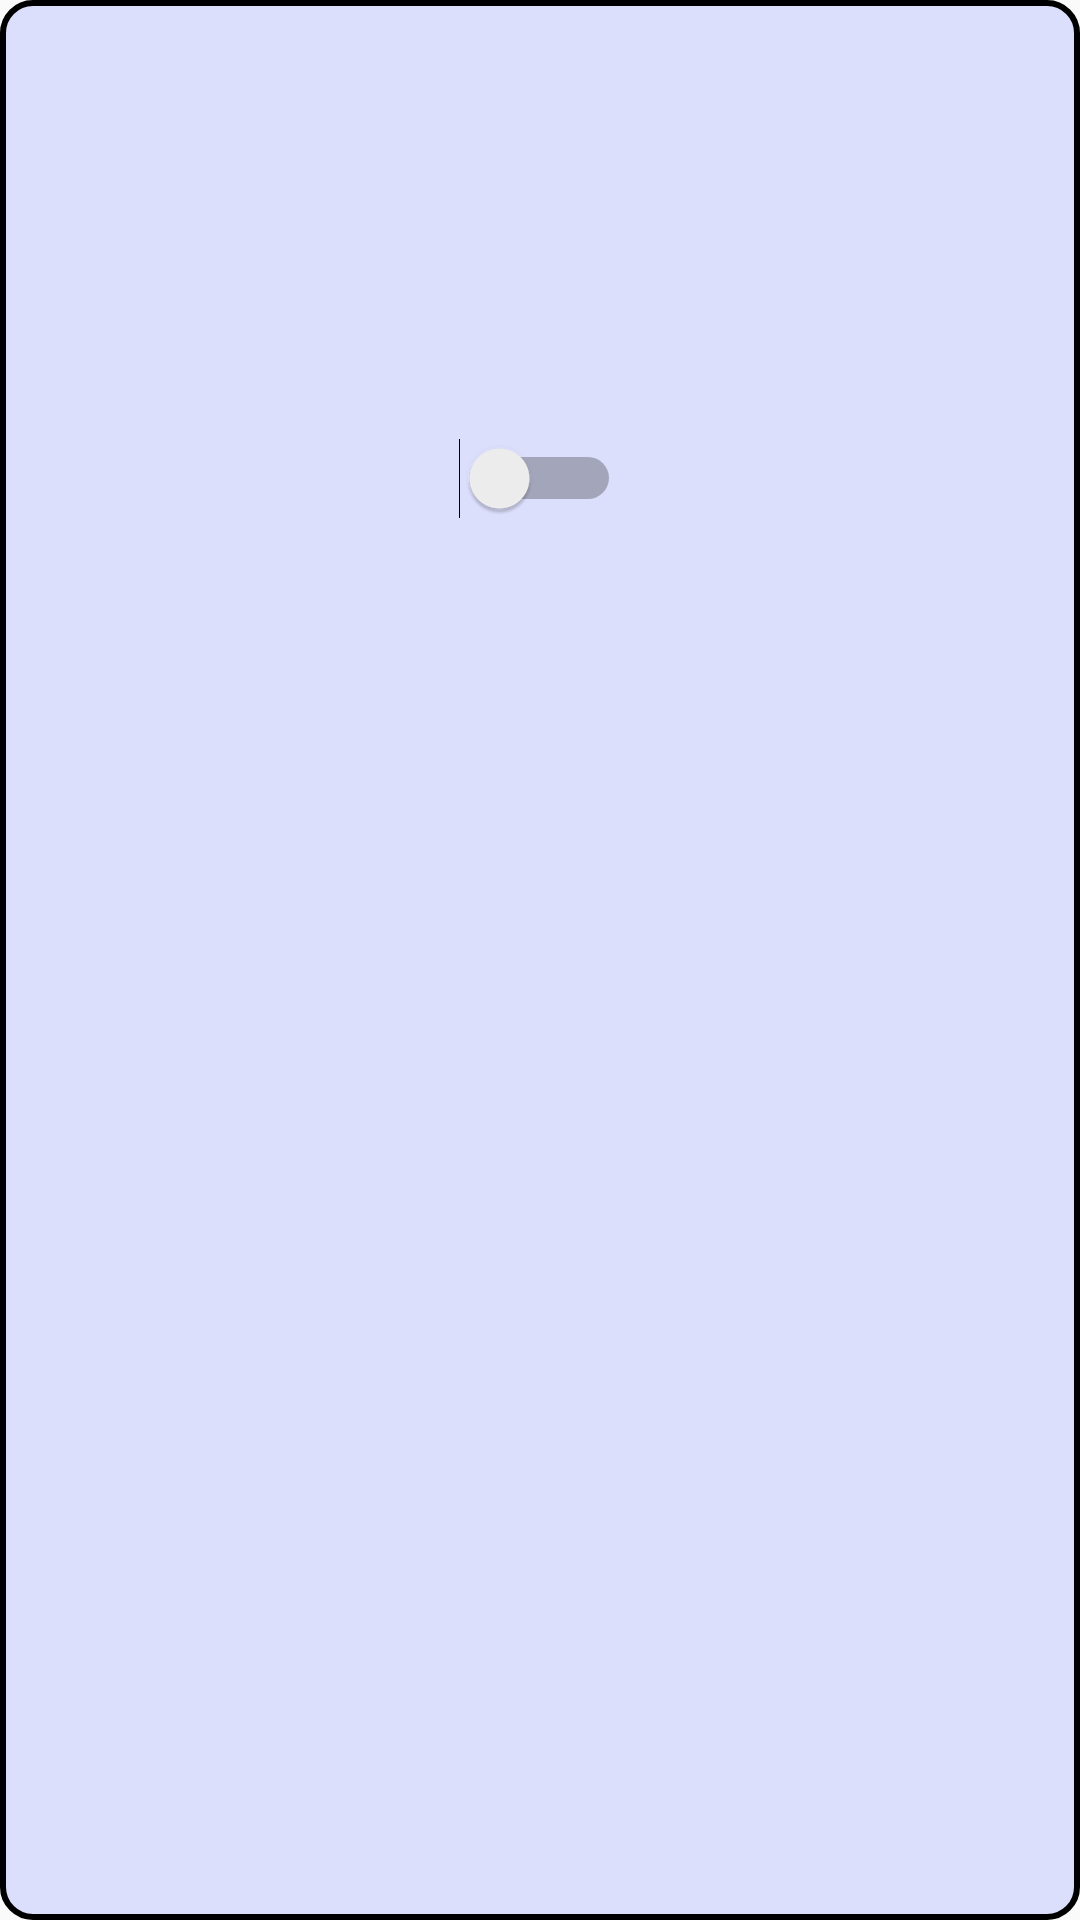

Reconstruct the res/layout file that produces this screen, plus the resources it refers to.
<!-- AndroidManifest.xml: application theme AppTheme -->
<!-- res/layout/grid_view_item.xml -->
<?xml version="1.0" encoding="utf-8"?>
<LinearLayout xmlns:android="http://schemas.android.com/apk/res/android"
    android:layout_width="wrap_content"
    android:layout_height="wrap_content"
    android:layout_margin="@dimen/padding_for_item"
    android:background="@drawable/item_background"
    android:orientation="vertical"
    android:padding="@dimen/padding_for_item">

    <FrameLayout
        android:layout_gravity="center"
        android:layout_width="120dp"
        android:layout_height="120dp">

        <ImageView
            android:id="@+id/item_image"
            android:layout_width="match_parent"
            android:layout_height="match_parent" />

        <ImageView
            android:id="@+id/play_button"
            android:layout_width="wrap_content"
            android:layout_height="wrap_content"
            android:layout_gravity="center"
            android:src="@android:drawable/ic_media_play"
            android:visibility="gone" />
    </FrameLayout>

    <Switch
        android:id="@+id/selector"
        android:layout_width="wrap_content"
        android:layout_height="wrap_content"
        android:layout_gravity="center"
        android:layout_margin="@dimen/activity_horizontal_margin"
        android:gravity="center" />

</LinearLayout>
<!-- resources referenced by this layout -->
<resources>
  <dimen name="activity_horizontal_margin">16dp</dimen>
  <dimen name="padding_for_item">10dp</dimen>
  <!-- drawable item_background (drawable) -->
  <?xml version="1.0" encoding="UTF-8"?>
  <shape xmlns:android="http://schemas.android.com/apk/res/android"
      android:padding="5dp"
      android:shape="rectangle">
      <corners android:radius="@dimen/item_conner_radius_area" />
      <solid android:color="#4b919eff" />
      <stroke
          android:width="2dp"
          android:color="@android:color/background_dark"></stroke>
  
  </shape>
  <style name="AppTheme" parent="Theme.AppCompat.Light.DarkActionBar">
          
          <item name="colorPrimary">@color/colorPrimary</item>
          <item name="colorPrimaryDark">@color/colorPrimaryDark</item>
          <item name="colorAccent">@color/colorAccent</item>
          <item name="windowNoTitle">true</item>
          <item name="windowActionBar">false</item>
      </style>
  <dimen name="item_conner_radius_area">10dp</dimen>
  <color name="colorPrimary">#883fb5</color>
  <color name="colorPrimaryDark">#3e1656</color>
  <color name="colorAccent">#FF4081</color>
</resources>
